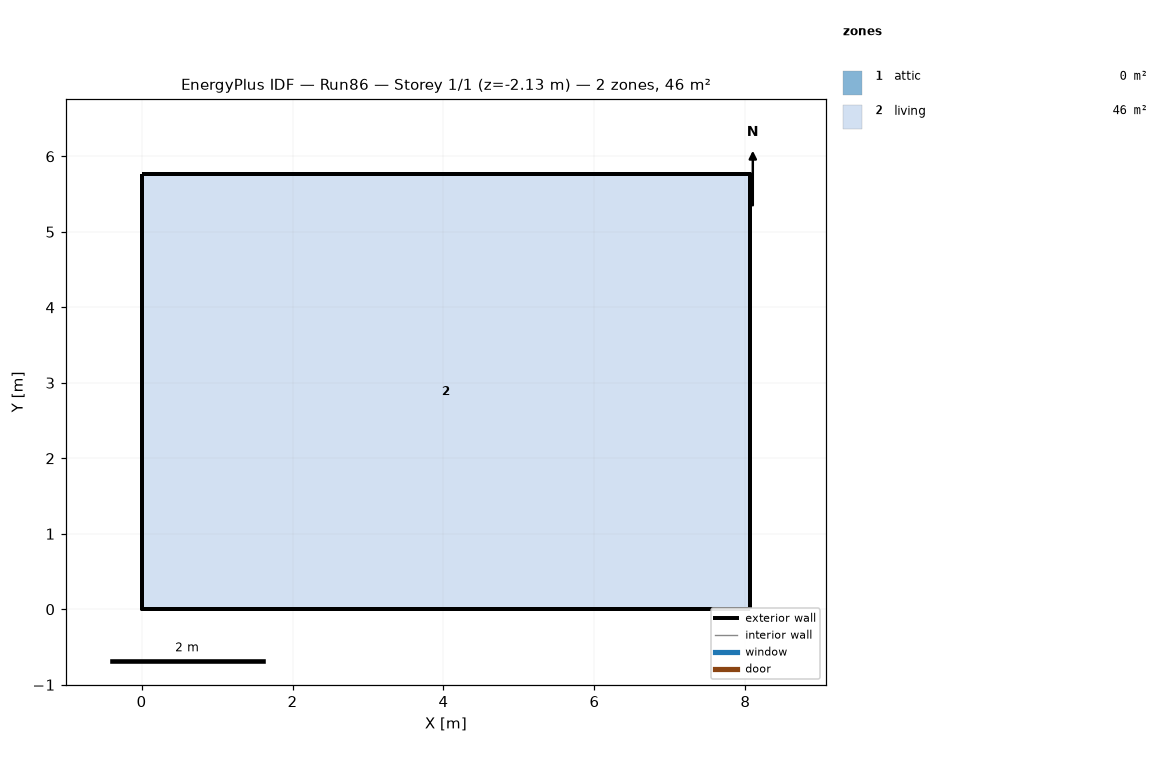
=== STOREY PLAN SPEC (per zone: floor XY polygon, exterior-wall plan segments, windows/doors) ===
zone 1: attic  (0.0 m²)
  exterior wall: (8.06, 0.00) – (8.06, 5.76) – (8.06, 2.88)  [8.6 m]
  exterior wall: (0.00, 5.76) – (0.00, 0.00) – (0.00, 2.88)  [8.6 m]
zone 2: living  (46.5 m²)
  floor: (0.00, 0.00) (0.00, 5.76) (8.06, 5.76) (8.06, 0.00)
  exterior wall: (0.00, 0.00) – (8.06, 0.00)  [8.1 m] x2 surfaces
  exterior wall: (8.06, 0.00) – (8.06, 5.76)  [5.8 m] x2 surfaces
  exterior wall: (8.06, 5.76) – (0.00, 5.76)  [8.1 m] x2 surfaces
  exterior wall: (0.00, 5.76) – (0.00, 0.00)  [5.8 m] x2 surfaces
  interior walls: 4

=== DERIVED (storey summary) ===
Building: Run86
Storey: 1 of 1  (floor level z = -2.13 m)
Storey gross floor area: 46.5 m²
Zones on this storey: 2
  - attic: floor 0.0 m²; exterior wall 17.3 m (7.9 m²); WWR 0.0%
  - living: floor 46.5 m²; exterior wall 27.6 m (75.8 m²); WWR 0.0%
Zone adjacency: (none detected)